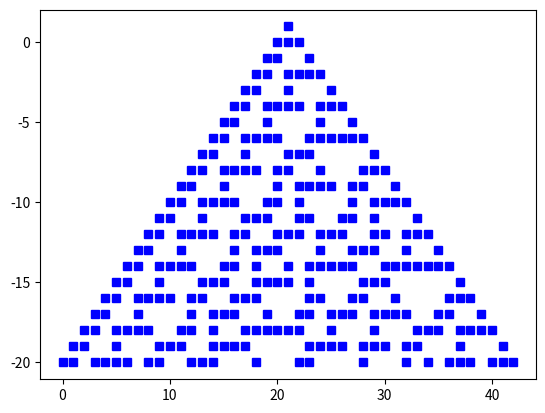

Python code for this plot:
#
# [redacted]
# 17/10/19
#
#
# Grafica la evolucion de automatas con base a la regla 30

import matplotlib.pyplot as plt
def regla30(a,i,s):
    """ Regresa el resultado en base a
 a la regla 30"""
    
    if a == 1 and i == 1 and s == 1:
        resultado = 0
        
    if a == 1 and i == 1 and s == 0:
        resultado = 0
        
    if a == 1 and i == 0 and s == 1:
        resultado = 0
        
    if a == 0 and i == 0 and s == 0:
        resultado = 0
        
    if a == 1 and i == 0 and s == 0:
        resultado = 1
        
    if a == 0 and i == 1 and s == 1:
        resultado = 1
        
    if a == 0 and i == 1 and s == 0:
        resultado = 1
        
    if a == 0 and i == 0 and s == 1:
        resultado = 1
        
    return(resultado)


n = 43
cel = [0]*43
cel[43//2] = 1
m=[i for i,x in enumerate(cel) if x== 1]
print(m)
plt.plot([m],[1],"sb")

for x in range(21):
    ne = []
    for i in range(43):
        ne.append(regla30(cel[i-1],cel[i],cel[(i+1)%43]))
    cel = ne.copy()
    m=[i for i,x in enumerate(cel) if x==1]
    print(m)
    plt.plot([m],[-x],"sb")

plt.show()
